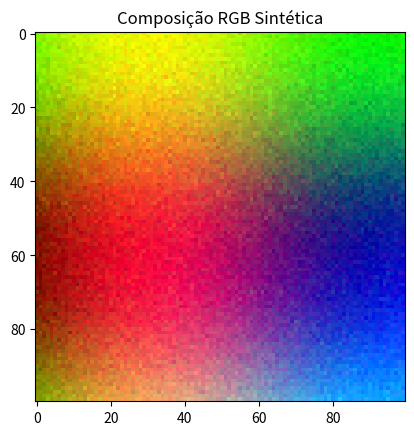

Write the Python code that produced this figure.
import numpy as np
import matplotlib.pyplot as plt

"""
MÓDULO DE SENSORIAMENTO REMOTO: PROCESSAMENTO DE IMAGENS DE SATÉLITE
====================================================================

Funções básicas para manipulação de matrizes raster (bandas espectrais).
- Normalização
- Realce de contraste (Histogram Stretching)
- Composição RGB
- Filtros espaciais (Convolução)

[redacted]
DATA: 2024
"""

class ProcessadorImagemSatelite:
    def __init__(self):
        pass
        
    def normalizar(self, banda):
        """Normaliza para 0-1."""
        min_val = np.min(banda)
        max_val = np.max(banda)
        if max_val == min_val: return np.zeros_like(banda)
        return (banda - min_val) / (max_val - min_val)

    def realce_contraste_linear(self, banda, percentil_min=2, percentil_max=98):
        """Corte e estiramento de histograma."""
        p_min = np.percentile(banda, percentil_min)
        p_max = np.percentile(banda, percentil_max)
        
        img_clip = np.clip(banda, p_min, p_max)
        img_norm = (img_clip - p_min) / (p_max - p_min)
        return img_norm

    def compor_rgb(self, red, green, blue):
        """
        Cria imagem RGB a partir de bandas separadas.
        Espera entradas normalizadas 0-1.
        """
        rgb = np.dstack((red, green, blue))
        return np.clip(rgb, 0, 1)

    def aplicar_filtro_media(self, banda, tamanho=3):
        """Suavização simples (Blur)."""
        # Nota: Ideal usar scipy.ndimage, mas implementado simples com numpy
        # Versão simplificada sem bordas
        h, w = banda.shape
        nova = banda.copy()
        pad = tamanho // 2
        
        for y in range(pad, h-pad):
            for x in range(pad, w-pad):
                janela = banda[y-pad:y+pad+1, x-pad:x+pad+1]
                nova[y, x] = np.mean(janela)
        return nova

# ==============================================================================
# SELF-TEST
# ==============================================================================
if __name__ == "__main__":
    print("Testando Processamento de Imagens...")
    
    proc = ProcessadorImagemSatelite()
    
    # Criar bandas sintéticas (Gradiente + Ruído)
    x = np.linspace(0, 1, 100)
    y = np.linspace(0, 1, 100)
    xx, yy = np.meshgrid(x, y)
    
    b_red = np.sin(xx * 5) + np.random.normal(0, 0.1, (100, 100))
    b_green = np.cos(yy * 5) + np.random.normal(0, 0.1, (100, 100))
    b_blue = xx * yy
    
    # Realce
    r_enh = proc.realce_contraste_linear(b_red)
    g_enh = proc.realce_contraste_linear(b_green)
    b_enh = proc.realce_contraste_linear(b_blue)
    
    rgb = proc.compor_rgb(r_enh, g_enh, b_enh)
    
    plt.imshow(rgb)
    plt.title("Composição RGB Sintética")
    # plt.show()
    print("Imagem RGB composta gerada.")
